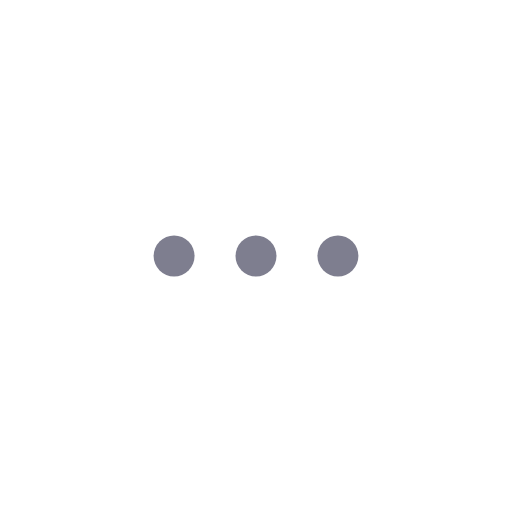
t = 0.00 s
t = 0.33 s: frame unchanged from t = 0.00 s, image omitted
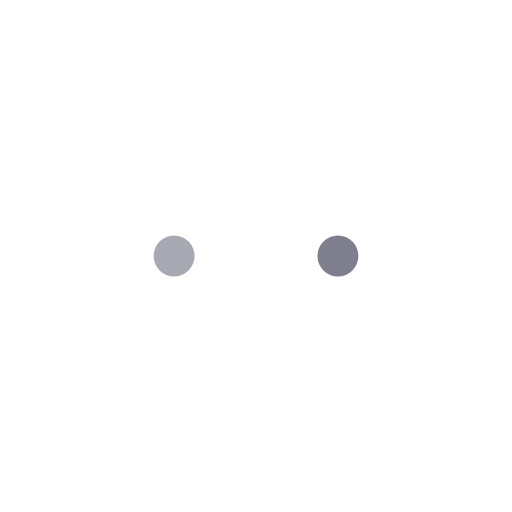
t = 0.67 s
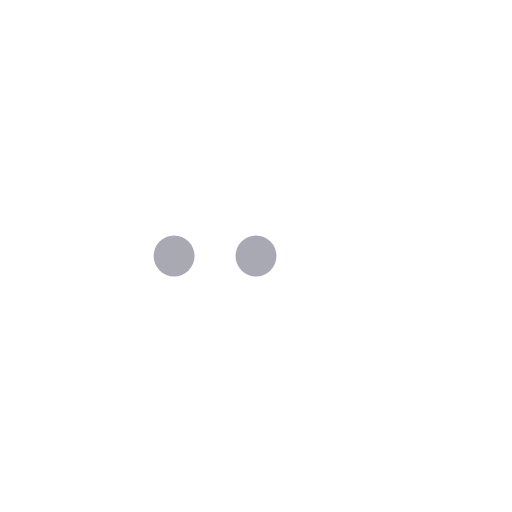
t = 1.00 s
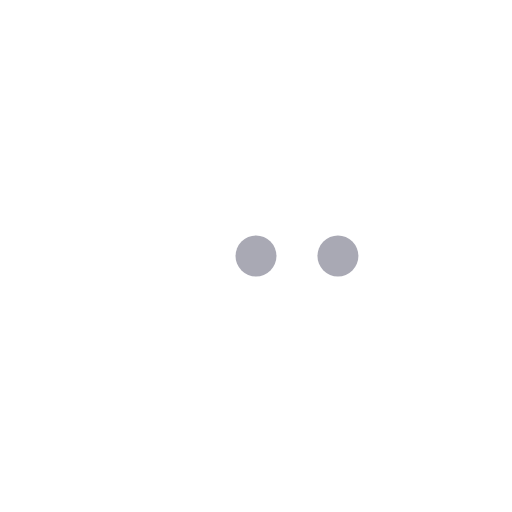
t = 1.33 s
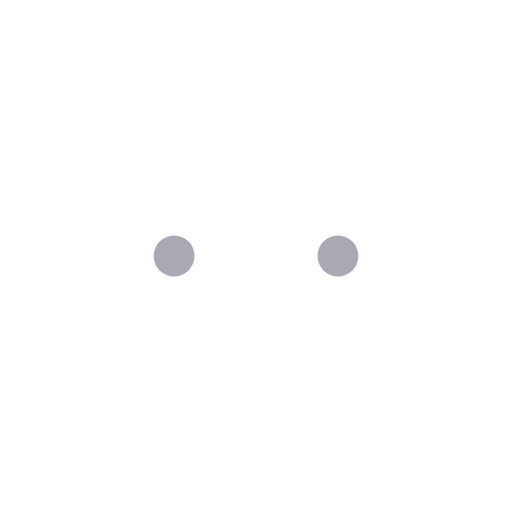
t = 1.67 s

The animated SVG that drew these frames (rendered in a browser with its animation timeline set to each time). Animation: 3 SMIL elements (animate=3); one cycle of 2.00 s, repeats indefinitely.

<svg id="inlineLoaderRef" xmlns="http://www.w3.org/2000/svg" xmlns:xlink="http://www.w3.org/1999/xlink" viewBox="0 0 100 100" width="100" height="100" overflow="visible" fill="#7e7e8f" stroke="none" class="single-loader"><defs> <circle id="inline" r="4" cx="20" cy="50"/>    </defs> <use xmlns:xlink="http://www.w3.org/1999/xlink" xlink:href="#inline" x="14"><animate attributeName="opacity" values="0;1;0" dur="1s" begin="0.3333333333333333s" repeatCount="indefinite"/>    </use><use xmlns:xlink="http://www.w3.org/1999/xlink" xlink:href="#inline" x="30"><animate attributeName="opacity" values="0;1;0" dur="1s" begin="0.6666666666666666s" repeatCount="indefinite"/>    </use><use xmlns:xlink="http://www.w3.org/1999/xlink" xlink:href="#inline" x="46"><animate attributeName="opacity" values="0;1;0" dur="1s" begin="1s" repeatCount="indefinite"/>    </use> </svg>